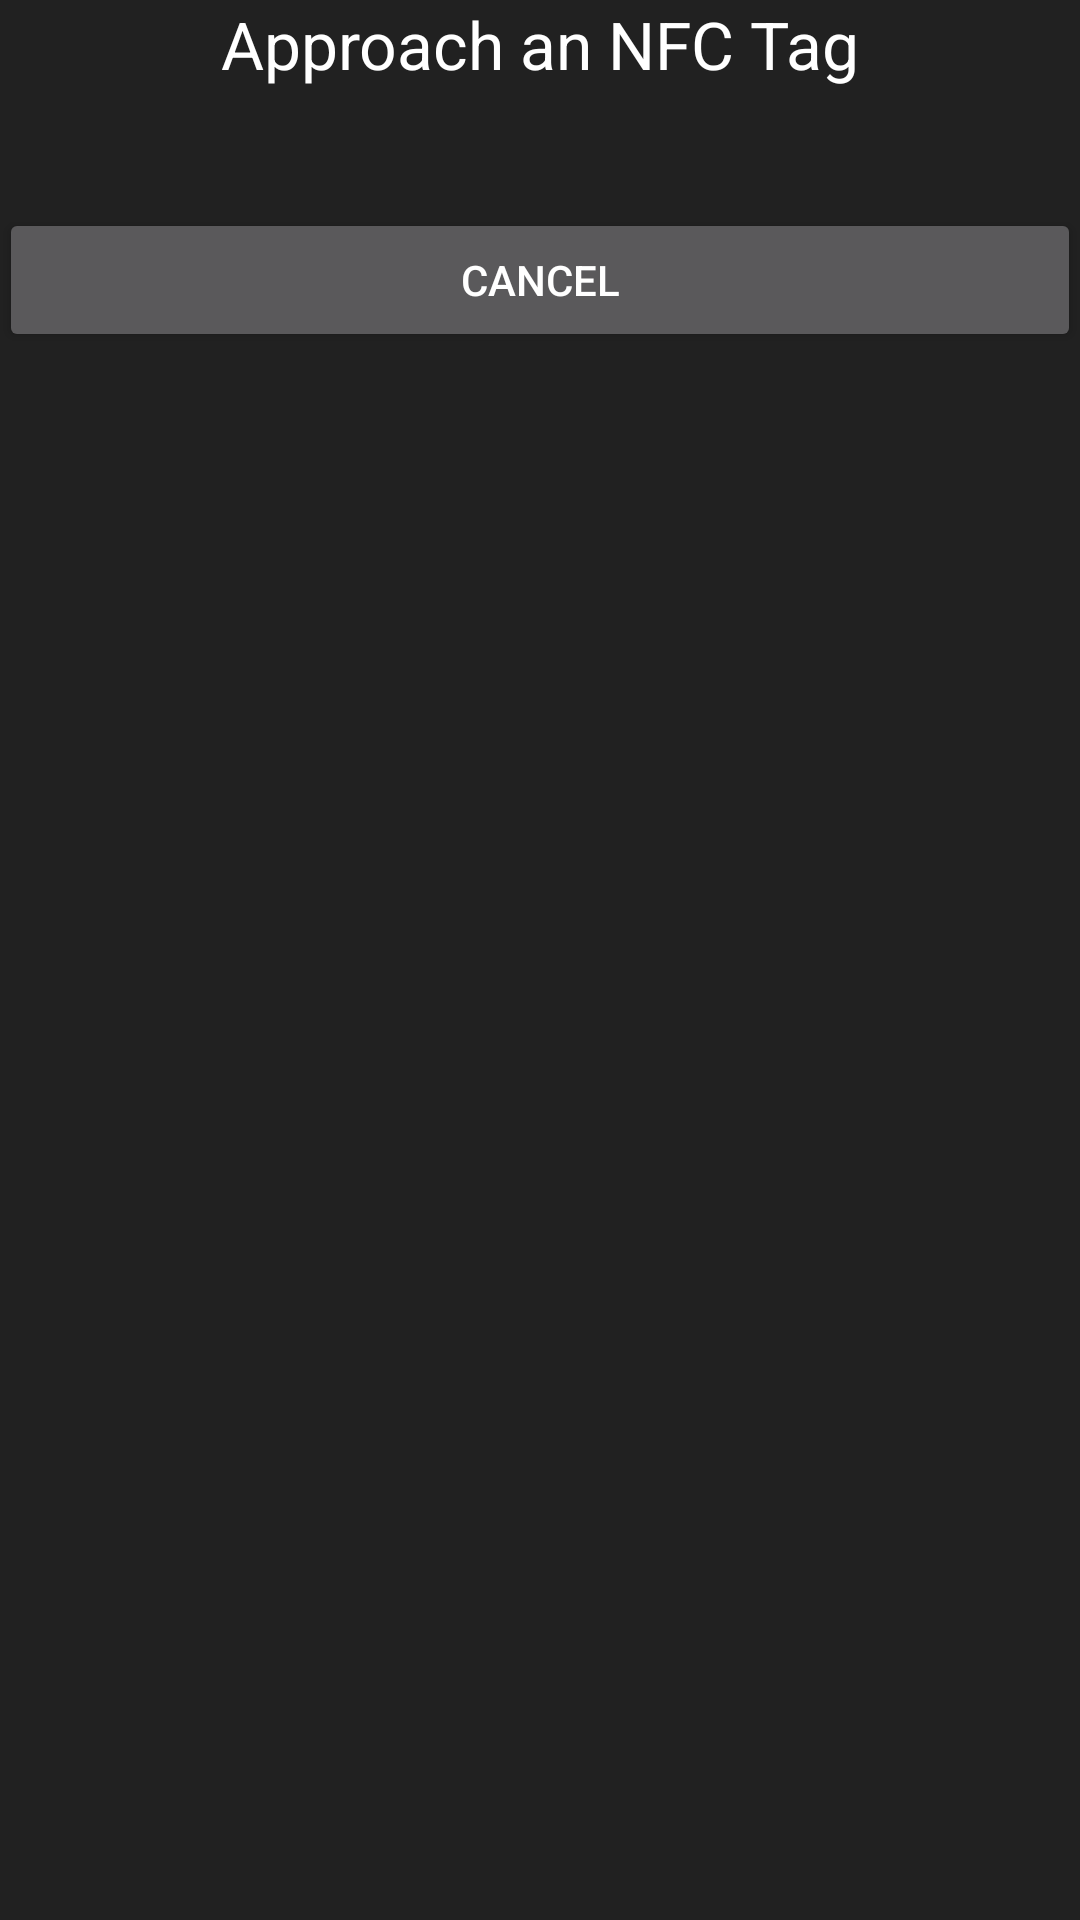

This screen was rendered from an Android layout file. Write that file and the resources it references.
<!-- AndroidManifest.xml: application theme AppTheme -->
<!-- res/layout/activity_nfc_write.xml -->
<?xml version="1.0" encoding="utf-8"?>
<RelativeLayout xmlns:android="http://schemas.android.com/apk/res/android"
    xmlns:tools="http://schemas.android.com/tools"
    android:layout_width="match_parent"
    android:layout_height="match_parent"
    android:paddingBottom="@dimen/activity_vertical_margin"
    android:paddingLeft="@dimen/activity_horizontal_margin"
    android:paddingRight="@dimen/activity_horizontal_margin"
    android:paddingTop="@dimen/activity_vertical_margin"
    tools:context="fi.metropolia.audiostoryutility.activities.NfcWriteActivity">


    <TextView
        android:id="@+id/textView1"
        android:layout_width="wrap_content"
        android:layout_height="wrap_content"
        android:layout_centerHorizontal="true"
        android:layout_marginBottom="40dp"
        android:text="@string/approach_nfc_tag_activity_nfc_write"
        android:textAppearance="?android:attr/textAppearanceLarge" />

    <Button
        android:id="@+id/cancel_btn_id"
        android:layout_width="match_parent"
        android:layout_height="wrap_content"
        android:onClick="onCancelClick"
        android:text="@string/cancel_activity_nfc_write"
        android:layout_centerHorizontal="true"
        android:layout_below="@+id/textView1" />



</RelativeLayout>
<!-- resources referenced by this layout -->
<resources>
  <string name="approach_nfc_tag_activity_nfc_write">Approach an NFC Tag</string>
  <string name="cancel_activity_nfc_write">Cancel</string>
  <style name="AppTheme" parent="Theme.AppCompat.NoActionBar">
          
          <item name="colorAccent">@color/colorAccent</item>
          <item name="android:windowBackground">@color/material_background</item>
      </style>
  <color name="colorAccent">#FF4081</color>
  <color name="material_background">#212121</color>
</resources>
